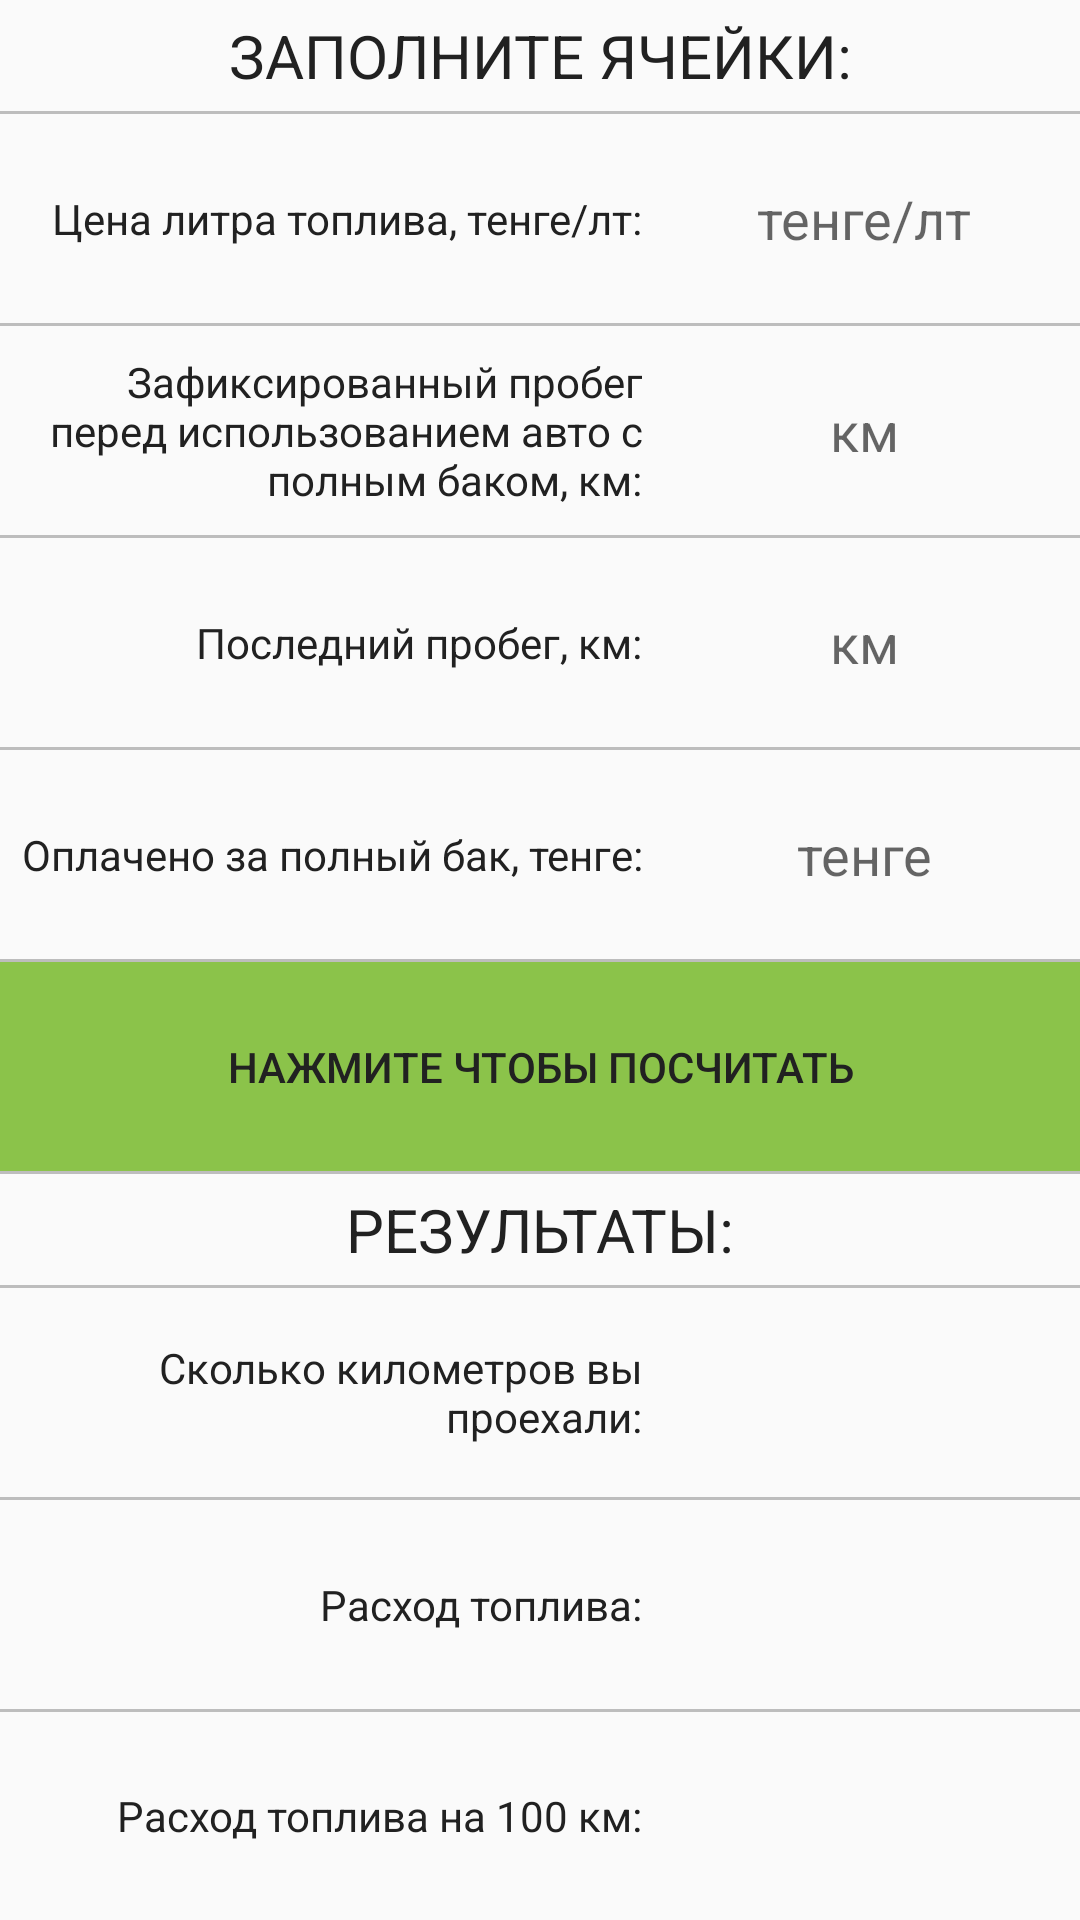

Here is an Android app screen rendered from its layout file. Give the layout XML and the strings, colors and styles it references.
<!-- AndroidManifest.xml: application theme AppTheme -->
<!-- res/layout/fragment_counting.xml -->
<?xml version="1.0" encoding="utf-8"?>
<LinearLayout xmlns:android="http://schemas.android.com/apk/res/android"
    xmlns:tools="http://schemas.android.com/tools"
    android:layout_width="match_parent"
    android:layout_height="match_parent"
    android:orientation="vertical">

    <TextView
        android:layout_width="match_parent"
        android:layout_height="wrap_content"
        android:gravity="center_horizontal"
        android:padding="5dp"
        android:text="@string/zapolnite_iacheiki"
        android:textAllCaps="true"
        android:textColor="@color/primary_text"
        android:textSize="20sp" />

    <View
        android:id="@+id/viewMainDivider"
        android:layout_width="match_parent"
        android:layout_height="1dp"
        android:layout_below="@+id/tvMain"
        android:background="@color/divider" />

    <LinearLayout
        android:layout_width="match_parent"
        android:layout_height="match_parent"
        android:layout_weight="1"
        android:orientation="horizontal">

        <TextView
            style="@style/textLeft"
            android:layout_width="match_parent"
            android:layout_height="match_parent"
            android:text="@string/cena_litra_topliva" />

        <EditText
            android:id="@+id/et_Cena_litra_topliva"
            style="@style/textRight"
            android:layout_width="match_parent"
            android:layout_height="match_parent"
            android:hint="@string/tenge_lt"
            android:inputType="numberDecimal"

            />

    </LinearLayout>

    <View
        android:layout_width="match_parent"
        android:layout_height="1dp"
        android:background="@color/divider" />

    <LinearLayout
        android:layout_width="match_parent"
        android:layout_height="match_parent"
        android:layout_weight="1"
        android:orientation="horizontal">

        <TextView
            style="@style/textLeft"
            android:layout_width="match_parent"
            android:layout_height="match_parent"
            android:text="@string/zafiksirovannyj_probeg" />

        <EditText
            android:id="@+id/et_Zafiksirovannyj_probeg"
            style="@style/textRight"
            android:layout_width="match_parent"
            android:layout_height="match_parent"
            android:hint="@string/km"
            android:inputType="numberDecimal" />

    </LinearLayout>

    <View
        android:layout_width="match_parent"
        android:layout_height="1dp"
        android:background="@color/divider" />

    <LinearLayout
        android:layout_width="match_parent"
        android:layout_height="match_parent"
        android:layout_weight="1"
        android:orientation="horizontal">

        <TextView
            style="@style/textLeft"
            android:layout_width="match_parent"
            android:layout_height="match_parent"
            android:text="@string/poslednij_probeg" />

        <EditText
            android:id="@+id/et_Poslednij_probeg"
            style="@style/textRight"
            android:layout_width="match_parent"
            android:layout_height="match_parent"
            android:hint="@string/km"
            android:inputType="numberDecimal" />

    </LinearLayout>

    <View
        android:layout_width="match_parent"
        android:layout_height="1dp"
        android:background="@color/divider" />

    <LinearLayout
        android:layout_width="match_parent"
        android:layout_height="match_parent"
        android:layout_weight="1"
        android:orientation="horizontal">

        <TextView
            style="@style/textLeft"
            android:layout_width="match_parent"
            android:layout_height="match_parent"
            android:text="@string/oplacheno_za_polnyj_bak" />

        <EditText
            android:id="@+id/et_oplacheno_za_polnyj_bak"
            style="@style/textRight"
            android:layout_width="match_parent"
            android:layout_height="match_parent"
            android:hint="@string/tenge"
            android:inputType="numberDecimal" />

    </LinearLayout>

    <View
        android:layout_width="match_parent"
        android:layout_height="1dp"
        android:background="@color/divider" />

    <LinearLayout
        android:layout_width="match_parent"
        android:layout_height="match_parent"
        android:layout_weight="1"
        android:orientation="horizontal">

        <Button
            android:id="@+id/btn_poschitat"
            style="@style/btnCounting"
            android:layout_width="match_parent"
            android:layout_height="match_parent"
            android:layout_weight="1"
            android:text="@string/poschitat" />
    </LinearLayout>

    <View
        android:layout_width="match_parent"
        android:layout_height="1dp"
        android:background="@color/divider" />


    <TextView
        android:id="@+id/tvMain"
        android:layout_width="match_parent"
        android:layout_height="wrap_content"
        android:gravity="center_horizontal"
        android:padding="5dp"
        android:text="@string/rezultati"
        android:textAllCaps="true"
        android:textColor="@color/primary_text"
        android:textSize="20sp" />


    <View
        android:layout_width="match_parent"
        android:layout_height="1dp"
        android:background="@color/divider" />

    <LinearLayout
        android:layout_width="match_parent"
        android:layout_height="match_parent"
        android:layout_weight="1"
        android:orientation="horizontal">

        <TextView
            style="@style/textLeft"
            android:layout_width="match_parent"
            android:layout_height="match_parent"
            android:text="@string/itogo_projdennoe_rasstoyanie" />

        <TextView
            android:id="@+id/tv_Itogo_projdennoe_rasstoyanie"
            style="@style/textRight"
            android:layout_width="match_parent"
            android:layout_height="match_parent" />

    </LinearLayout>

    <View
        android:layout_width="match_parent"
        android:layout_height="1dp"
        android:background="@color/divider" />

    <LinearLayout
        android:layout_width="match_parent"
        android:layout_height="match_parent"
        android:layout_weight="1"
        android:orientation="horizontal">

        <TextView
            style="@style/textLeft"
            android:layout_width="match_parent"
            android:layout_height="match_parent"
            android:text="@string/zalito_benzina_v_bak" />

        <TextView
            android:id="@+id/tv_zalito_benzina_v_bak"
            style="@style/textRight"
            android:layout_width="match_parent"
            android:layout_height="match_parent" />

    </LinearLayout>

    <View
        android:layout_width="match_parent"
        android:layout_height="1dp"
        android:background="@color/divider" />

    <LinearLayout
        android:layout_width="match_parent"
        android:layout_height="match_parent"
        android:layout_weight="1"
        android:orientation="horizontal">

        <TextView
            style="@style/textLeft"
            android:layout_width="match_parent"
            android:layout_height="match_parent"
            android:text="@string/rasxod_benzina_na_100_km" />

        <TextView
            android:id="@+id/tv_rasxod_benzina_na_100_km"
            style="@style/textRight"
            android:layout_width="match_parent"
            android:layout_height="match_parent" />

    </LinearLayout>


</LinearLayout>
<!-- resources referenced by this layout -->
<resources>
  <color name="divider">#BDBDBD</color>
  <color name="primary_text">#212121</color>
  <string name="cena_litra_topliva">Цена литра топлива, тенге/лт:</string>
  <string name="itogo_projdennoe_rasstoyanie">Сколько километров вы проехали:</string>
  <string name="km">км</string>
  <string name="oplacheno_za_polnyj_bak">Оплачено за полный бак, тенге:</string>
  <string name="poschitat">нажмите чтобы посчитать</string>
  <string name="poslednij_probeg">Последний пробег, км:</string>
  <string name="rasxod_benzina_na_100_km">Расход топлива на 100 км:</string>
  <string name="rezultati">Результаты:</string>
  <string name="tenge">тенге</string>
  <string name="tenge_lt">тенге/лт</string>
  <string name="zafiksirovannyj_probeg">Зафиксированный пробег перед использованием авто с полным баком, км:</string>
  <string name="zalito_benzina_v_bak">Расход топлива:</string>
  <string name="zapolnite_iacheiki">Заполните ячейки:</string>
  <style name="btnCounting">
          <item name="android:background">@color/colorAccent</item>
          <item name="android:textColor">@color/primary_text</item>
      </style>
  <style name="textLeft">
          <item name="android:gravity">right|center_vertical</item>
          <item name="android:textColor">@color/primary_text</item>
          <item name="android:background">@color/background</item>
          <item name="android:layout_margin">2dp</item>
          <item name="android:layout_weight">1</item>
      </style>
  <style name="textRight">
          <item name="android:gravity">center</item>
          <item name="android:textColor">@color/primary_text</item>
          <item name="android:background">@color/background</item>
          <item name="android:layout_margin">2dp</item>
          <item name="android:layout_weight">1.5</item>
      </style>
  <style name="AppTheme" parent="Theme.AppCompat.Light.DarkActionBar">
          
          <item name="colorPrimary">@color/colorPrimary</item>
          <item name="colorPrimaryDark">@color/colorPrimaryDark</item>
          <item name="colorAccent">@color/colorAccent</item>
      </style>
  <color name="colorAccent">#8BC34A</color>
  <color name="background">#00000000</color>
  <color name="colorPrimary">#CDDC39</color>
  <color name="colorPrimaryDark">#AFB42B</color>
</resources>
